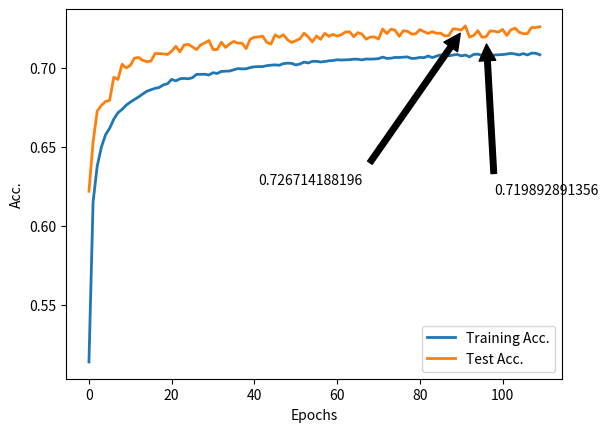

Source code (Python):
import matplotlib.pyplot as plt

acc = [0.513904953715,0.615317448442,0.638004000718,0.649892724794,0.657714970006,0.661851756109,0.667632823956,0.671672087136,0.673815323361,0.676505141514,0.67846013581,0.68010214959,0.681716947685,0.683597098816,0.685327563621,0.68629145292,0.687187302973,0.687747492775,0.689416722236,0.690112990511,0.69286177601,0.691902422655,0.693242795776,0.693485469101,0.693235991858,0.693902776465,0.696002921168,0.69605508459,0.696116319904,0.695644581143,0.697084745157,0.696608470443,0.697874000394,0.698064510279,0.698125745612,0.698964896296,0.699679308367,0.699502406343,0.699565909626,0.700375576648,0.700835975528,0.70094257035,0.700974322004,0.701545851651,0.701854296241,0.702051610045,0.701806668757,0.702822721476,0.703133434048,0.70299508757,0.7020017146,0.702629943628,0.703795682699,0.703264976588,0.704274225377,0.704299173106,0.703893205611,0.704131342969,0.704618957559,0.704798127562,0.705288010129,0.705108840116,0.705233578749,0.705344709503,0.705637278258,0.70563047434,0.705208631021,0.705764284843,0.705673565861,0.705780160673,0.705986546389,0.706975383416,0.70614530462,0.706267775268,0.706755389845,0.706705494406,0.706927755934,0.707070638366,0.706109017031,0.706236023614,0.706768997695,0.706617043388,0.707673919649,0.706664670858,0.707574128761,0.708367919958,0.707760102705,0.707800926244,0.708263593123,0.708662756682,0.70773061903,0.70827266501,0.70712506975,0.708653684794,0.708830586826,0.708088959055,0.709095939881,0.707376814958,0.708306684645,0.708445031097,0.70857657365,0.708912233913,0.709309129522,0.708939449617,0.708349776155,0.709195730779,0.708315756533,0.709492835478,0.709379436741,0.708465442876]
val_acc = [0.621997491631,0.653166955082,0.672773553058,0.676329729534,0.678822228224,0.679536638677,0.69418999085,0.692814089237,0.702440108595,0.700101075854,0.701699238496,0.706319092756,0.706737155168,0.704916731497,0.704032979308,0.704477501367,0.709271989294,0.709155566849,0.709017976689,0.708610498134,0.710753729491,0.713807172686,0.710346250937,0.71464858944,0.715024316419,0.713500240787,0.711700984832,0.714696216804,0.715934528255,0.717463895817,0.711748612196,0.711748612196,0.716384342244,0.713071594515,0.7153100806,0.716902951312,0.715828689669,0.715802230023,0.712378351781,0.718358231865,0.719538332093,0.719750009265,0.720231574829,0.716299671375,0.715193658156,0.721025364221,0.719490704731,0.721168246312,0.71795075331,0.716215000507,0.717347473372,0.718606952541,0.722094333935,0.719824096275,0.716601311344,0.720358581132,0.718220641703,0.72205729043,0.720157487819,0.72139050734,0.720247450617,0.72109945123,0.72286695561,0.7230098377,0.719903475213,0.722448893197,0.721506929785,0.718331772218,0.719638878751,0.719797636628,0.718427026945,0.724809093655,0.721861489047,0.72462916806,0.72404176391,0.720099276597,0.723713664294,0.723290309952,0.721517513644,0.721750358532,0.724375155454,0.723057465064,0.721977911491,0.723073340852,0.721999079209,0.722152545157,0.720369164991,0.720617885667,0.724835553302,0.724666211565,0.724105267061,0.726714188196,0.719644170679,0.720628469525,0.723687204648,0.719548915952,0.719892891356,0.723586657991,0.723359105033,0.722824620176,0.724512745615,0.720623177596,0.724226981434,0.725295951149,0.722734657378,0.721787402037,0.721877364835,0.72572988935,0.725692845845,0.726174411408]

plt.ylabel('Acc.')
plt.xlabel('Epochs')

acc_line, = plt.plot(acc, label="Training Acc.", linewidth=2)
val_acc_line, = plt.plot(val_acc, label="Test Acc.", linewidth=2)
first_legend = plt.legend(handles=[acc_line, val_acc_line], loc=4)

# closest point between 2 line
min_diff_idx = 0
max_acc_idx = 0
for i in range(0, len(acc)):
    diff = abs(acc[i] - val_acc[i])
    if abs(acc[i] - val_acc[i]) < abs(acc[min_diff_idx] - val_acc[min_diff_idx]):
        min_diff_idx = i
    if val_acc[i] > val_acc[max_acc_idx]:
        max_acc_idx = i

plt.annotate(str(val_acc[min_diff_idx]), xy=(min_diff_idx, val_acc[min_diff_idx]),
             xytext=(min_diff_idx + 2, val_acc[min_diff_idx] - 0.1),
             arrowprops=dict(facecolor='black', shrink=0.05),
             )
plt.annotate(str(val_acc[max_acc_idx]), xy=(max_acc_idx, val_acc[max_acc_idx]),
             xytext=(max_acc_idx - 50, val_acc[max_acc_idx] - 0.1),
             arrowprops=dict(facecolor='black', shrink=0.05),
             )

plt.show()
